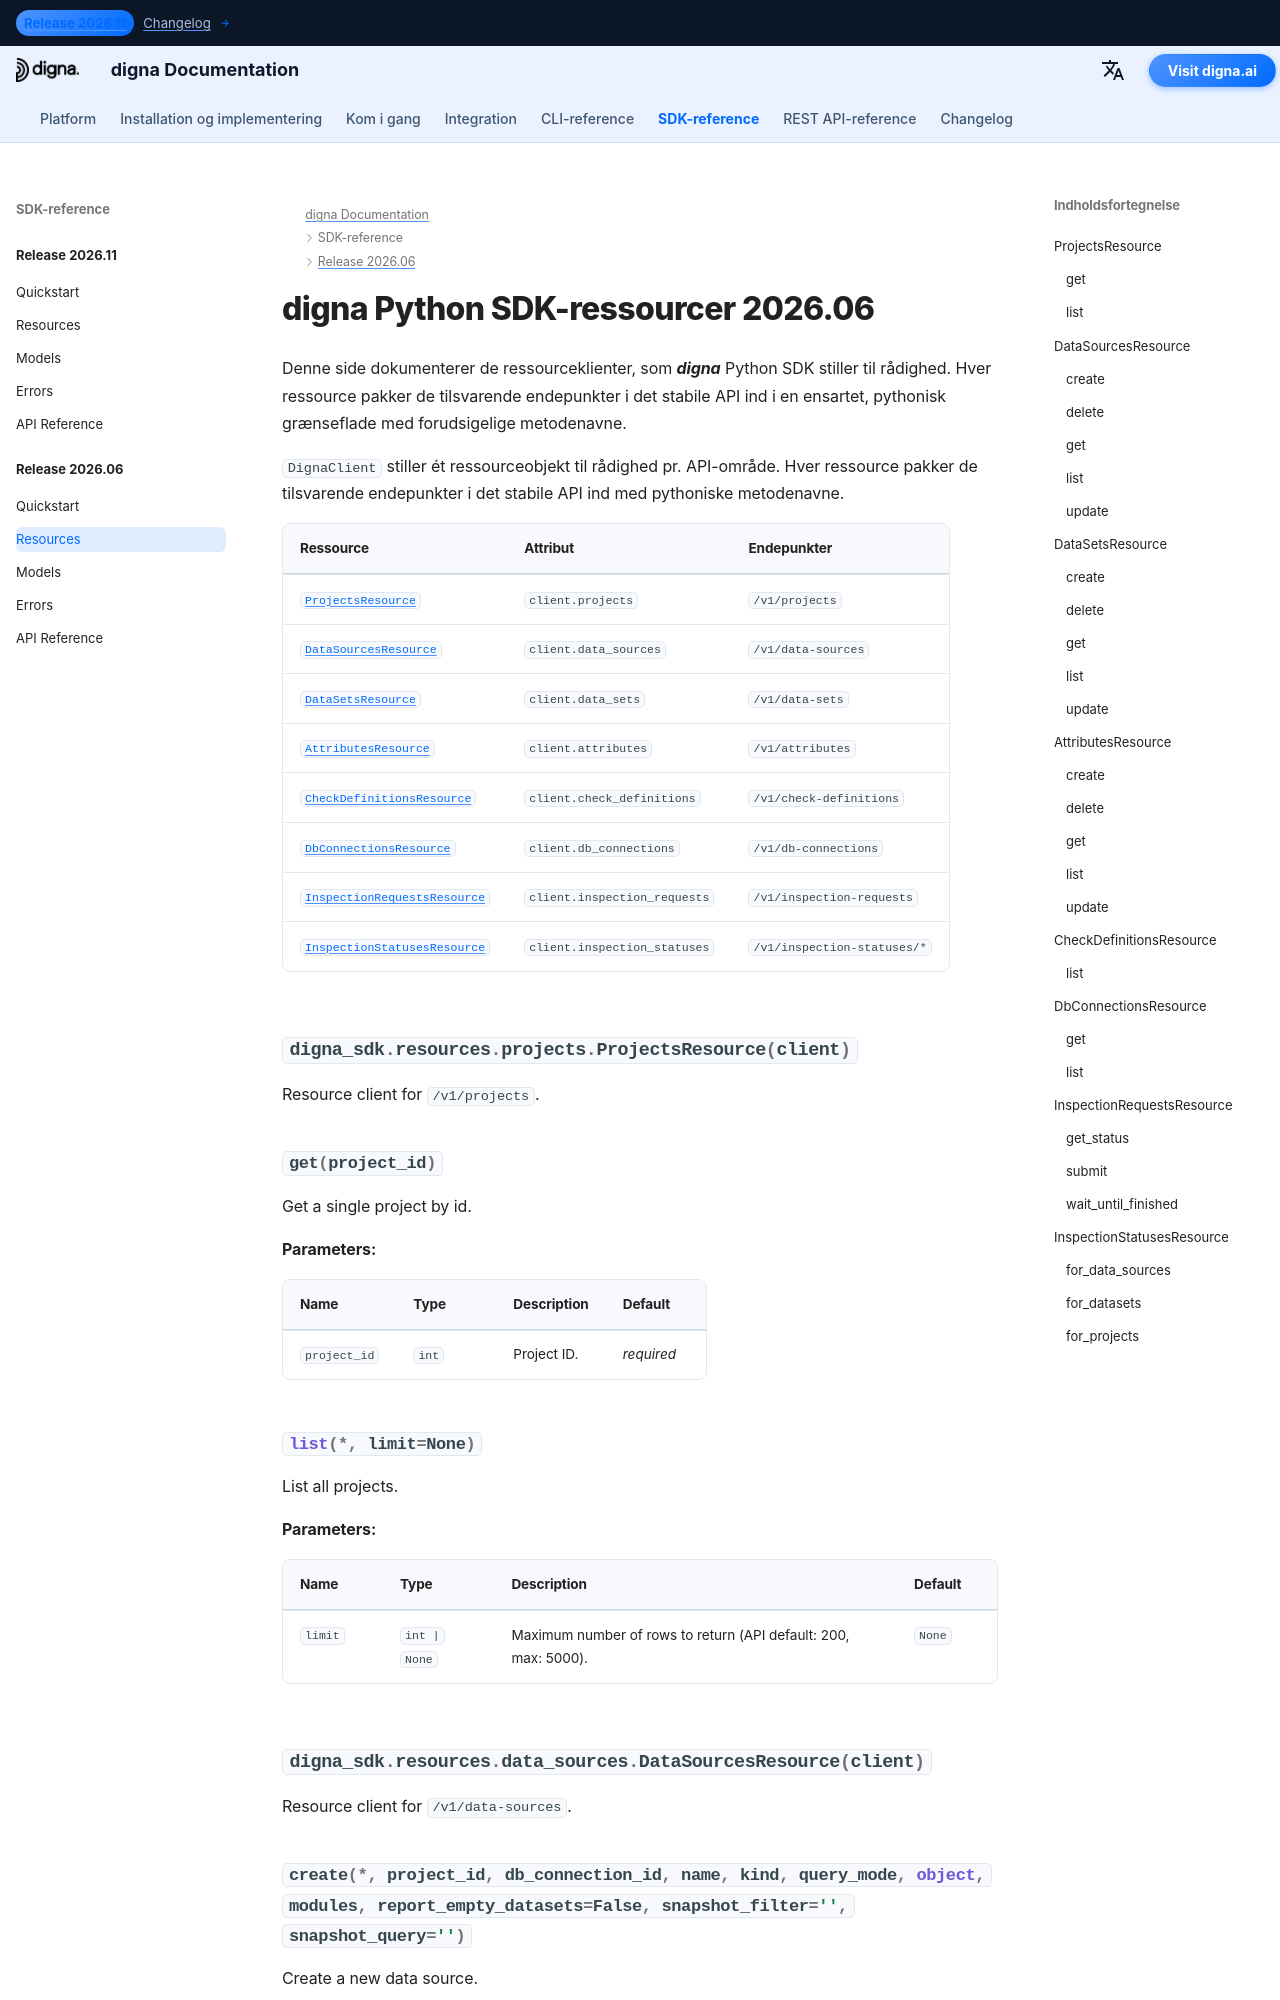

repository: dignaai/digna-docs · page: da/sdk/Release 2026.06/resources/index.html · generator: mkdocs

---
title: digna Python SDK-ressourcer 2026.06 | digna-dokumentation
description: Ressourceklienter til digna Python SDK-udgivelse 2026.06
image: /assets/logo_square.png
---

# digna Python SDK-ressourcer 2026.06
